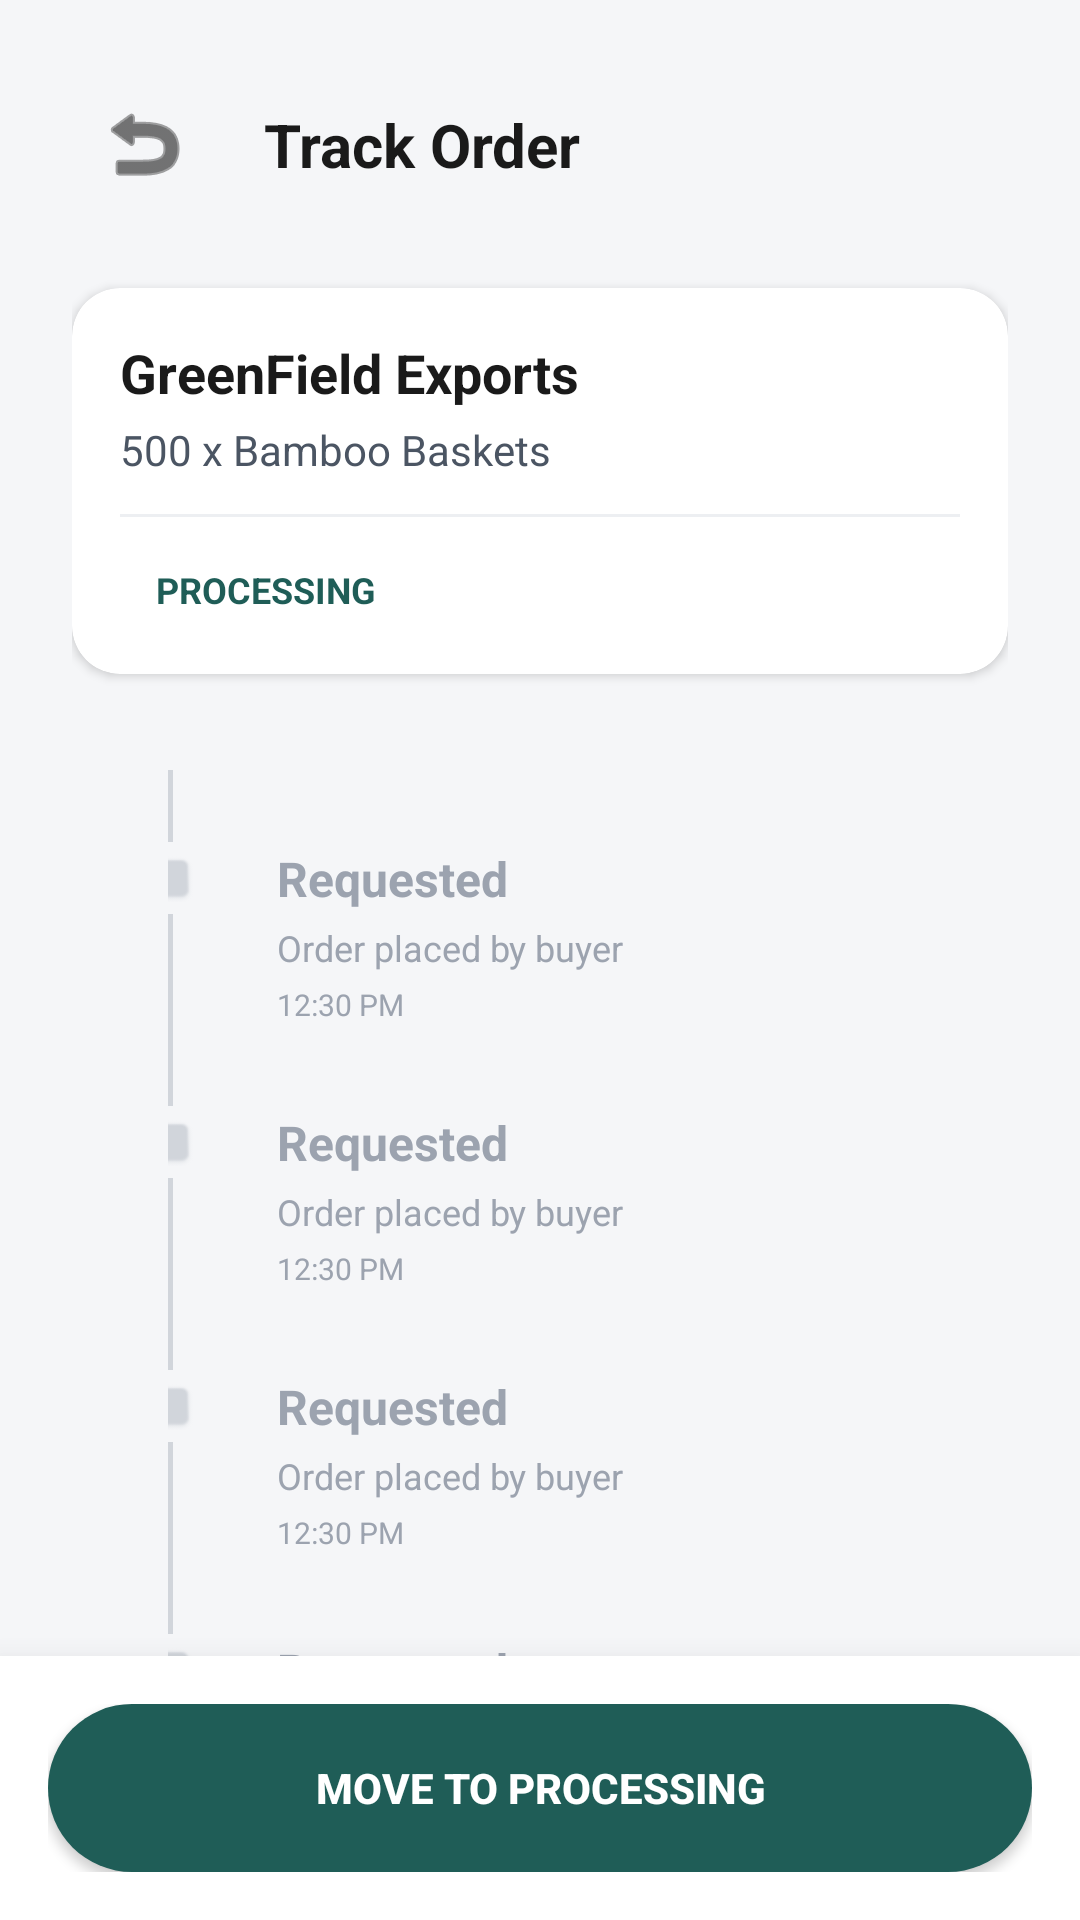

Layout XML and referenced resources for this Android screen:
<!-- AndroidManifest.xml: activity theme Theme.KutiraKushala -->
<!-- res/layout/activity_order_tracking.xml -->
<?xml version="1.0" encoding="utf-8"?>
<androidx.constraintlayout.widget.ConstraintLayout xmlns:android="http://schemas.android.com/apk/res/android"
    xmlns:app="http://schemas.android.com/apk/res-auto"
    android:layout_width="match_parent"
    android:layout_height="match_parent"
    android:background="#F5F6F8">

    <androidx.core.widget.NestedScrollView
        android:layout_width="match_parent"
        android:layout_height="0dp"
        app:layout_constraintBottom_toTopOf="@+id/ll_status_actions"
        app:layout_constraintTop_toTopOf="parent">

        <androidx.constraintlayout.widget.ConstraintLayout
            android:layout_width="match_parent"
            android:layout_height="wrap_content"
            android:padding="24dp">

            <ImageButton
                android:id="@+id/btn_back_tracking"
                android:layout_width="48dp"
                android:layout_height="48dp"
                android:background="@drawable/circle_white_bg"
                android:contentDescription="Back"
                android:src="@android:drawable/ic_menu_revert"
                app:layout_constraintStart_toStartOf="parent"
                app:layout_constraintTop_toTopOf="parent"
                app:tint="#1A1A1A" />

            <TextView
                android:layout_width="wrap_content"
                android:layout_height="wrap_content"
                android:layout_marginStart="16dp"
                android:text="Track Order"
                android:textColor="#1A1A1A"
                android:textSize="20sp"
                android:textStyle="bold"
                app:layout_constraintBottom_toBottomOf="@+id/btn_back_tracking"
                app:layout_constraintStart_toEndOf="@+id/btn_back_tracking"
                app:layout_constraintTop_toTopOf="@+id/btn_back_tracking" />

            
            <androidx.cardview.widget.CardView
                android:id="@+id/cv_order_summary"
                android:layout_width="match_parent"
                android:layout_height="wrap_content"
                android:layout_marginTop="24dp"
                app:cardCornerRadius="16dp"
                app:cardElevation="2dp"
                app:layout_constraintTop_toBottomOf="@+id/btn_back_tracking">

                <LinearLayout
                    android:layout_width="match_parent"
                    android:layout_height="wrap_content"
                    android:orientation="vertical"
                    android:padding="16dp">

                    <TextView
                        android:id="@+id/tv_track_buyer"
                        android:layout_width="wrap_content"
                        android:layout_height="wrap_content"
                        android:text="GreenField Exports"
                        android:textColor="#1A1A1A"
                        android:textSize="18sp"
                        android:textStyle="bold" />

                    <TextView
                        android:id="@+id/tv_track_product"
                        android:layout_width="wrap_content"
                        android:layout_height="wrap_content"
                        android:layout_marginTop="4dp"
                        android:text="500 x Bamboo Baskets"
                        android:textColor="#4B5563"
                        android:textSize="14sp" />

                    <View
                        android:layout_width="match_parent"
                        android:layout_height="1dp"
                        android:layout_marginVertical="12dp"
                        android:background="#EDEFF2" />

                    <TextView
                        android:id="@+id/tv_current_status_badge"
                        android:layout_width="wrap_content"
                        android:layout_height="wrap_content"
                        android:background="@drawable/filter_chip_unselected"
                        android:paddingHorizontal="12dp"
                        android:paddingVertical="4dp"
                        android:text="PROCESSING"
                        android:textColor="#1F5D57"
                        android:textSize="12sp"
                        android:textStyle="bold" />

                </LinearLayout>
            </androidx.cardview.widget.CardView>

            
            <LinearLayout
                android:id="@+id/ll_timeline"
                android:layout_width="match_parent"
                android:layout_height="wrap_content"
                android:layout_marginTop="32dp"
                android:orientation="vertical"
                app:layout_constraintTop_toBottomOf="@+id/cv_order_summary">

                <include
                    android:id="@+id/step_requested"
                    layout="@layout/item_timeline_step" />

                <include
                    android:id="@+id/step_accepted"
                    layout="@layout/item_timeline_step" />

                <include
                    android:id="@+id/step_processing"
                    layout="@layout/item_timeline_step" />

                <include
                    android:id="@+id/step_ready"
                    layout="@layout/item_timeline_step" />

                <include
                    android:id="@+id/step_delivered"
                    layout="@layout/item_timeline_step" />

            </LinearLayout>

        </androidx.constraintlayout.widget.ConstraintLayout>
    </androidx.core.widget.NestedScrollView>

    <LinearLayout
        android:id="@+id/ll_status_actions"
        android:layout_width="match_parent"
        android:layout_height="wrap_content"
        android:background="@android:color/white"
        android:elevation="16dp"
        android:orientation="vertical"
        android:padding="16dp"
        app:layout_constraintBottom_toBottomOf="parent">

        <Button
            android:id="@+id/btn_next_status"
            android:layout_width="match_parent"
            android:layout_height="56dp"
            android:background="@drawable/button_background"
            android:text="MOVE TO PROCESSING"
            android:textColor="@android:color/white"
            android:textStyle="bold" />

    </LinearLayout>

</androidx.constraintlayout.widget.ConstraintLayout>
<!-- res/layout/item_timeline_step.xml (included above) -->
<?xml version="1.0" encoding="utf-8"?>
<androidx.constraintlayout.widget.ConstraintLayout xmlns:android="http://schemas.android.com/apk/res/android"
    xmlns:app="http://schemas.android.com/apk/res-auto"
    android:layout_width="match_parent"
    android:layout_height="wrap_content"
    android:paddingStart="32dp"
    android:paddingEnd="16dp">

    <View
        android:id="@+id/view_line_top"
        android:layout_width="2dp"
        android:layout_height="24dp"
        android:background="#D1D5DB"
        app:layout_constraintEnd_toEndOf="@+id/iv_status_dot"
        app:layout_constraintStart_toStartOf="@+id/iv_status_dot"
        app:layout_constraintTop_toTopOf="parent" />

    <ImageView
        android:id="@+id/iv_status_dot"
        android:layout_width="24dp"
        android:layout_height="24dp"
        android:layout_marginStart="-12dp"
        android:background="@drawable/circle_white_bg"
        android:elevation="2dp"
        android:padding="4dp"
        android:src="@android:drawable/checkbox_off_background"
        app:layout_constraintStart_toStartOf="parent"
        app:layout_constraintTop_toBottomOf="@+id/view_line_top"
        app:tint="#D1D5DB" />

    <View
        android:id="@+id/view_line_bottom"
        android:layout_width="2dp"
        android:layout_height="40dp"
        android:background="#D1D5DB"
        app:layout_constraintEnd_toEndOf="@+id/iv_status_dot"
        app:layout_constraintStart_toStartOf="@+id/iv_status_dot"
        app:layout_constraintTop_toBottomOf="@+id/iv_status_dot" />

    <TextView
        android:id="@+id/tv_status_title"
        android:layout_width="wrap_content"
        android:layout_height="wrap_content"
        android:layout_marginStart="24dp"
        android:text="Requested"
        android:textColor="#9CA3AF"
        android:textSize="16sp"
        android:textStyle="bold"
        app:layout_constraintBottom_toBottomOf="@+id/iv_status_dot"
        app:layout_constraintStart_toEndOf="@+id/iv_status_dot"
        app:layout_constraintTop_toTopOf="@+id/iv_status_dot" />

    <TextView
        android:id="@+id/tv_status_desc"
        android:layout_width="0dp"
        android:layout_height="wrap_content"
        android:layout_marginTop="4dp"
        android:text="Order placed by buyer"
        android:textColor="#9CA3AF"
        android:textSize="12sp"
        app:layout_constraintEnd_toEndOf="parent"
        app:layout_constraintStart_toStartOf="@+id/tv_status_title"
        app:layout_constraintTop_toBottomOf="@+id/tv_status_title" />

    <TextView
        android:id="@+id/tv_status_time"
        android:layout_width="wrap_content"
        android:layout_height="wrap_content"
        android:layout_marginTop="4dp"
        android:text="12:30 PM"
        android:textColor="#9CA3AF"
        android:textSize="10sp"
        app:layout_constraintStart_toStartOf="@+id/tv_status_title"
        app:layout_constraintTop_toBottomOf="@+id/tv_status_desc" />

</androidx.constraintlayout.widget.ConstraintLayout>
<!-- resources referenced by this layout -->
<resources>
  <!-- drawable button_background (drawable) -->
  <?xml version="1.0" encoding="utf-8"?>
  <ripple xmlns:android="http://schemas.android.com/apk/res/android"
      android:color="#40FFFFFF">
      <item>
          <shape android:shape="rectangle">
              <solid android:color="?attr/colorPrimary" />
              <corners android:radius="28dp" />
          </shape>
      </item>
  </ripple>
  <style name="Theme.KutiraKushala" parent="Theme.Material3.DayNight.NoActionBar">
          <item name="colorPrimary">@color/primary_green</item>
          <item name="android:windowBackground">@color/bg_light</item>
          <item name="android:statusBarColor">@color/bg_light</item>
          <item name="android:windowLightStatusBar">true</item>
  
          <item name="colorSurface">@color/card_light</item>
          <item name="colorOnSurface">@color/text_primary_light</item>
          <item name="colorSurfaceVariant">@color/input_light</item>
          <item name="colorOnSurfaceVariant">@color/text_secondary_light</item>
      </style>
  <color name="primary_green">#1F5D57</color>
  <color name="bg_light">#F5F6F8</color>
  <color name="card_light">#FFFFFF</color>
  <color name="text_primary_light">#1A1A1A</color>
  <color name="input_light">#EDEFF2</color>
  <color name="text_secondary_light">#6B7280</color>
</resources>
